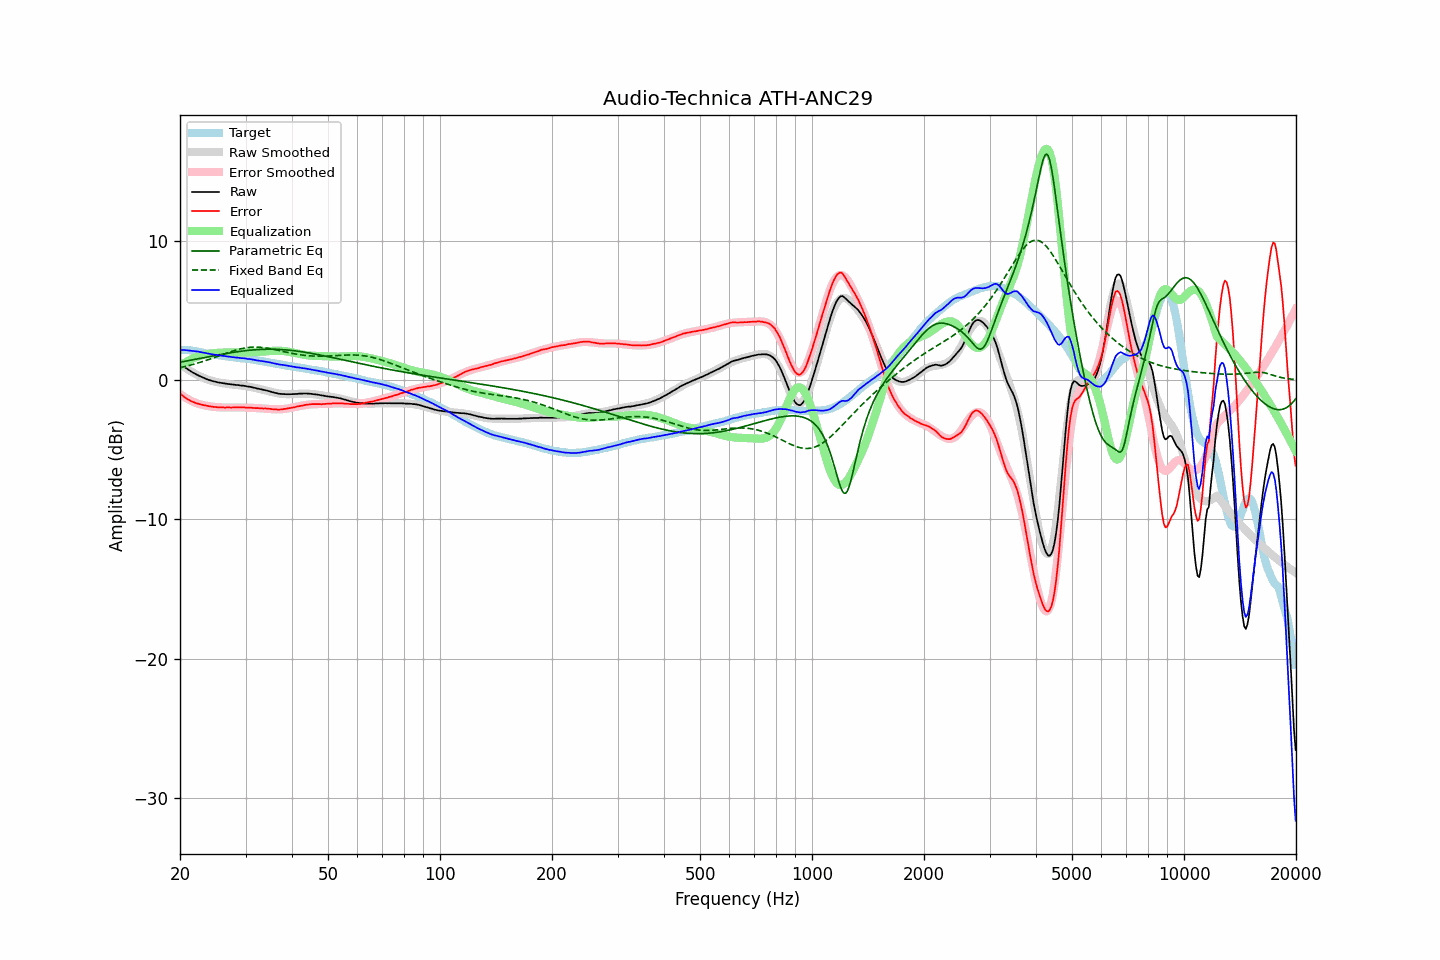

Values plotted in this chart, from the file beside it:
frequency, raw, error, smoothed, error_smoothed, equalization, parametric_eq, fixed_band_eq, equalized_raw, equalized_smoothed, target
20.00, 1.17, -0.98, 1.17, -1.00, 1.00, 1.28, 0.89, 2.17, 2.17, 2.15
20.20, 1.08, -1.07, 1.08, -1.08, 1.08, 1.30, 0.92, 2.17, 2.16, 2.15
20.40, 0.99, -1.16, 1.00, -1.16, 1.16, 1.32, 0.94, 2.15, 2.16, 2.15
20.61, 0.91, -1.23, 0.91, -1.23, 1.23, 1.34, 0.97, 2.15, 2.15, 2.15
20.81, 0.83, -1.32, 0.83, -1.31, 1.31, 1.36, 1.00, 2.14, 2.14, 2.15
21.02, 0.75, -1.40, 0.75, -1.37, 1.37, 1.39, 1.03, 2.12, 2.13, 2.15
21.23, 0.68, -1.45, 0.68, -1.43, 1.43, 1.41, 1.05, 2.12, 2.11, 2.13
21.44, 0.60, -1.52, 0.61, -1.49, 1.49, 1.43, 1.09, 2.10, 2.10, 2.12
21.66, 0.53, -1.57, 0.54, -1.55, 1.55, 1.45, 1.12, 2.08, 2.09, 2.10
21.87, 0.47, -1.61, 0.47, -1.60, 1.60, 1.47, 1.15, 2.07, 2.07, 2.08
22.09, 0.41, -1.66, 0.41, -1.65, 1.65, 1.50, 1.18, 2.06, 2.06, 2.07
22.31, 0.35, -1.69, 0.35, -1.69, 1.69, 1.52, 1.22, 2.04, 2.04, 2.04
22.54, 0.29, -1.73, 0.29, -1.73, 1.73, 1.54, 1.25, 2.02, 2.02, 2.02
22.76, 0.24, -1.76, 0.24, -1.76, 1.76, 1.56, 1.29, 2.00, 1.99, 2.00
22.99, 0.18, -1.79, 0.18, -1.79, 1.79, 1.59, 1.32, 1.97, 1.97, 1.97
23.22, 0.13, -1.81, 0.14, -1.81, 1.81, 1.61, 1.36, 1.95, 1.95, 1.94
23.45, 0.09, -1.82, 0.09, -1.84, 1.84, 1.63, 1.40, 1.93, 1.93, 1.91
23.69, 0.04, -1.86, 0.05, -1.86, 1.86, 1.65, 1.44, 1.90, 1.91, 1.90
23.92, 0.00, -1.88, 0.01, -1.88, 1.88, 1.67, 1.48, 1.88, 1.89, 1.88
24.16, -0.03, -1.90, -0.03, -1.89, 1.89, 1.70, 1.52, 1.87, 1.87, 1.87
24.40, -0.07, -1.92, -0.06, -1.91, 1.91, 1.72, 1.56, 1.84, 1.85, 1.85
24.65, -0.10, -1.93, -0.10, -1.92, 1.92, 1.74, 1.60, 1.83, 1.83, 1.83
24.89, -0.13, -1.94, -0.13, -1.94, 1.94, 1.76, 1.64, 1.81, 1.81, 1.81
25.14, -0.15, -1.95, -0.15, -1.94, 1.94, 1.78, 1.68, 1.80, 1.79, 1.80
25.39, -0.18, -1.96, -0.18, -1.95, 1.95, 1.80, 1.72, 1.78, 1.78, 1.78
25.65, -0.20, -1.97, -0.20, -1.96, 1.96, 1.83, 1.76, 1.76, 1.76, 1.77
25.91, -0.22, -1.96, -0.22, -1.97, 1.97, 1.85, 1.81, 1.75, 1.75, 1.74
26.16, -0.24, -1.97, -0.24, -1.97, 1.97, 1.87, 1.85, 1.73, 1.73, 1.73
26.43, -0.26, -1.98, -0.26, -1.97, 1.97, 1.89, 1.89, 1.71, 1.71, 1.72
26.69, -0.28, -1.97, -0.27, -1.97, 1.97, 1.91, 1.93, 1.69, 1.70, 1.69
26.96, -0.29, -1.97, -0.29, -1.97, 1.97, 1.93, 1.97, 1.68, 1.68, 1.68
27.23, -0.30, -1.97, -0.30, -1.97, 1.97, 1.95, 2.01, 1.67, 1.67, 1.67
27.50, -0.32, -1.98, -0.31, -1.97, 1.97, 1.96, 2.05, 1.65, 1.65, 1.66
27.77, -0.33, -1.97, -0.33, -1.97, 1.97, 1.98, 2.09, 1.64, 1.64, 1.64
28.05, -0.34, -1.97, -0.34, -1.96, 1.96, 2.00, 2.12, 1.63, 1.63, 1.63
28.33, -0.36, -1.97, -0.35, -1.96, 1.96, 2.02, 2.15, 1.61, 1.61, 1.61
28.62, -0.36, -1.96, -0.36, -1.96, 1.96, 2.03, 2.19, 1.61, 1.60, 1.60
28.90, -0.38, -1.96, -0.38, -1.96, 1.96, 2.05, 2.22, 1.59, 1.59, 1.58
29.19, -0.40, -1.96, -0.39, -1.96, 1.96, 2.07, 2.24, 1.57, 1.57, 1.56
29.48, -0.40, -1.96, -0.41, -1.97, 1.97, 2.08, 2.27, 1.57, 1.56, 1.56
29.78, -0.42, -1.97, -0.42, -1.97, 1.97, 2.09, 2.29, 1.55, 1.55, 1.55
30.08, -0.44, -1.98, -0.44, -1.97, 1.97, 2.11, 2.31, 1.54, 1.53, 1.54
30.38, -0.47, -1.99, -0.46, -1.98, 1.98, 2.12, 2.33, 1.51, 1.52, 1.52
30.68, -0.48, -1.99, -0.48, -1.98, 1.98, 2.13, 2.34, 1.51, 1.50, 1.51
30.99, -0.50, -1.98, -0.50, -1.99, 1.99, 2.14, 2.35, 1.49, 1.49, 1.48
31.30, -0.53, -2.00, -0.53, -1.99, 1.99, 2.15, 2.36, 1.47, 1.47, 1.47
31.61, -0.55, -2.01, -0.55, -2.00, 2.00, 2.16, 2.36, 1.45, 1.45, 1.46
31.93, -0.58, -2.02, -0.57, -2.01, 2.01, 2.17, 2.36, 1.43, 1.43, 1.44
32.24, -0.61, -2.02, -0.60, -2.01, 2.01, 2.18, 2.36, 1.41, 1.41, 1.41
32.57, -0.63, -2.02, -0.62, -2.02, 2.02, 2.19, 2.35, 1.39, 1.39, 1.39
32.89, -0.66, -2.04, -0.65, -2.03, 2.03, 2.19, 2.35, 1.37, 1.37, 1.38
33.22, -0.68, -2.03, -0.68, -2.03, 2.03, 2.20, 2.34, 1.36, 1.35, 1.35
33.55, -0.71, -2.05, -0.71, -2.04, 2.04, 2.20, 2.32, 1.33, 1.33, 1.34
33.89, -0.73, -2.04, -0.74, -2.05, 2.05, 2.21, 2.31, 1.32, 1.31, 1.31
34.23, -0.76, -2.05, -0.77, -2.06, 2.06, 2.21, 2.29, 1.30, 1.29, 1.29
34.57, -0.79, -2.06, -0.80, -2.07, 2.07, 2.21, 2.27, 1.28, 1.27, 1.27
34.92, -0.82, -2.07, -0.83, -2.08, 2.08, 2.21, 2.25, 1.26, 1.25, 1.25
35.27, -0.86, -2.09, -0.86, -2.09, 2.09, 2.21, 2.23, 1.23, 1.23, 1.23
35.62, -0.89, -2.10, -0.88, -2.09, 2.09, 2.21, 2.20, 1.21, 1.21, 1.21
35.97, -0.92, -2.11, -0.91, -2.10, 2.10, 2.20, 2.18, 1.18, 1.19, 1.19
... 635 more rows
